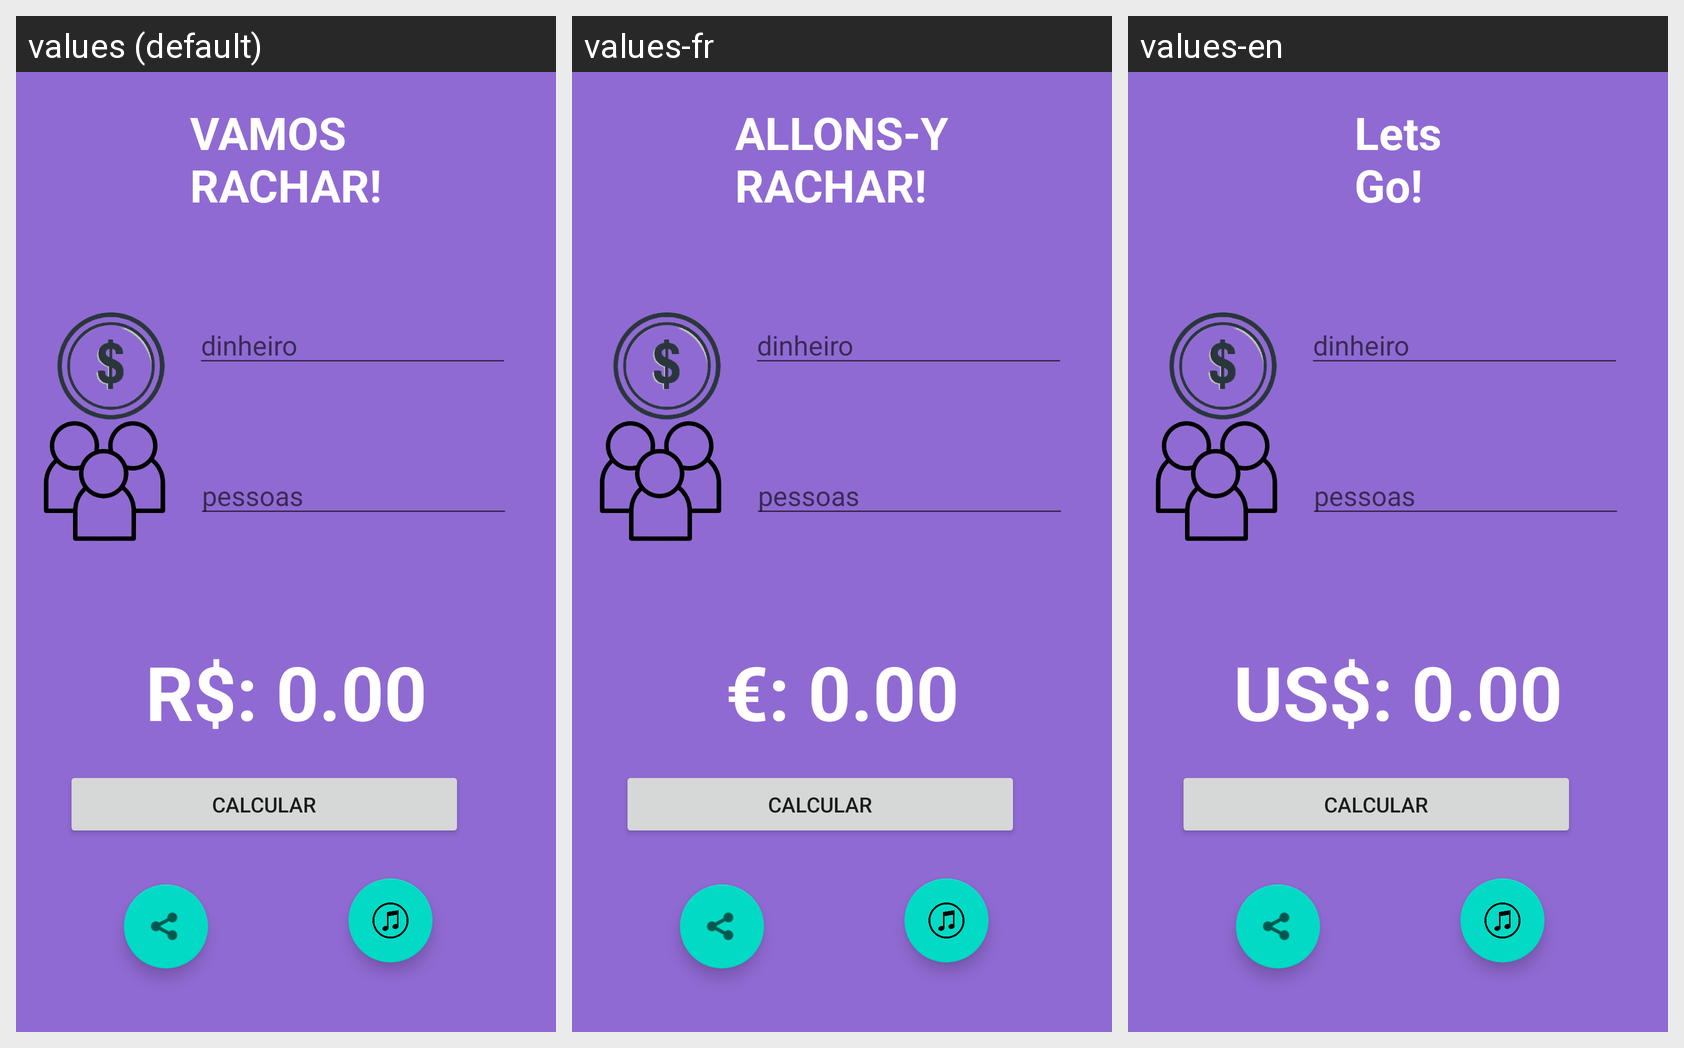

Here is an Android app screen in its default locale and in the app's own translations. Write out the translated-string differences for the strings that appear on this screen.
Android screen res/layout/activity_main.xml rendered under 3 locales, left to right: values (default), values-fr, values-en. Device: Nexus 5 (rendered at 1080×1920; each locale shown at half size, 540×960, under a caption strip naming it); theme Theme.AppVamosRachar.
Strings drawn on this screen, with the default value and each locale's value (text and hints the layout hard-codes, and strings that could not be matched under every locale, appear in the picture but are not listed):

vamos_nrachar
  values: VAMOS
      RACHAR!
  values-fr: ALLONS-Y
      RACHAR!
  values-en: Lets
      Go!

money_total
  values: R$: 0.00
  values-fr: €: 0.00
  values-en: US$: 0.00
